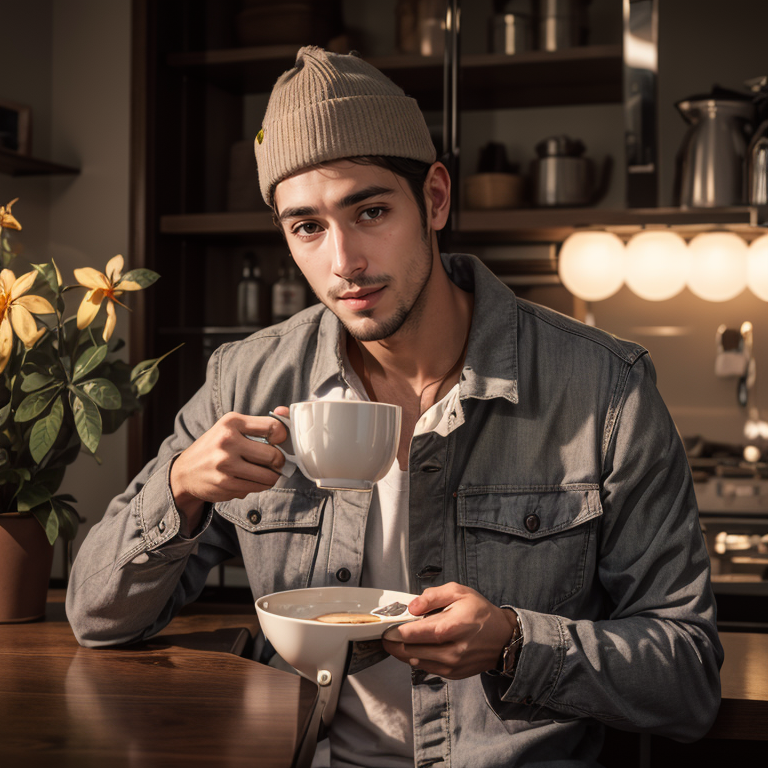
Generation parameters embedded in this image by AUTOMATIC1111 Stable Diffusion web UI or a fork of it (Forge, ...) (PNG 'parameters' text chunk):
(1 young man:1.3), sitting, smiling, 25 years old, casual clothes, medium size, brown hair, drinking coffee, happy
BREAK, (masterpiece:1.2),  best quality, highres, highly detailed, perfect lighting
<lora:add_detail:0.5>

Negative prompt: easynegative, (badhandv4:1.2), NSFW, (worst quality:2), (low quality:2), (normal quality:2), lowres, normal quality, ((monochrome)), ((grayscale)), skin spots, acnes, skin blemishes, age spot, (ugly:1.331), (duplicate:1.331), watermark jpeg artifacts signature watermark username blurry, Stable_Yogis_SD1.5_Negatives-neg
Steps: 25, Sampler: DPM++ 2M, Schedule type: Karras, CFG scale: 7, Seed: 561823671, Size: 768x768, Model hash: 879db523c3, Model: realistic_anything, Clip skip: 2, ADetailer model: face_yolov8n.pt, ADetailer prompt: detail face, ADetailer confidence: 0.3, ADetailer dilate erode: 4, ADetailer mask blur: 4, ADetailer denoising strength: 0.4, ADetailer inpaint only masked: True, ADetailer inpaint padding: 32, ADetailer version: 25.3.0, ControlNet 0: "Module: canny, Model: control_v11p_sd15_canny [d14c016b], Weight: 1.0, Resize Mode: Resize and Fill, Processor Res: 768, Threshold A: 100.0, Threshold B: 200.0, Guidance Start: 0.0, Guidance End: 1.0, Pixel Perfect: True, Control Mode: Balanced", Lora hashes: "add_detail: 7c6bad76eb54", TI hashes: "easynegative: c74b4e810b03, badhandv4: 5e40d722fc3d, Stable_Yogis_SD1.5_Negatives-neg: c9efe1ff25bf", Version: v1.10.1